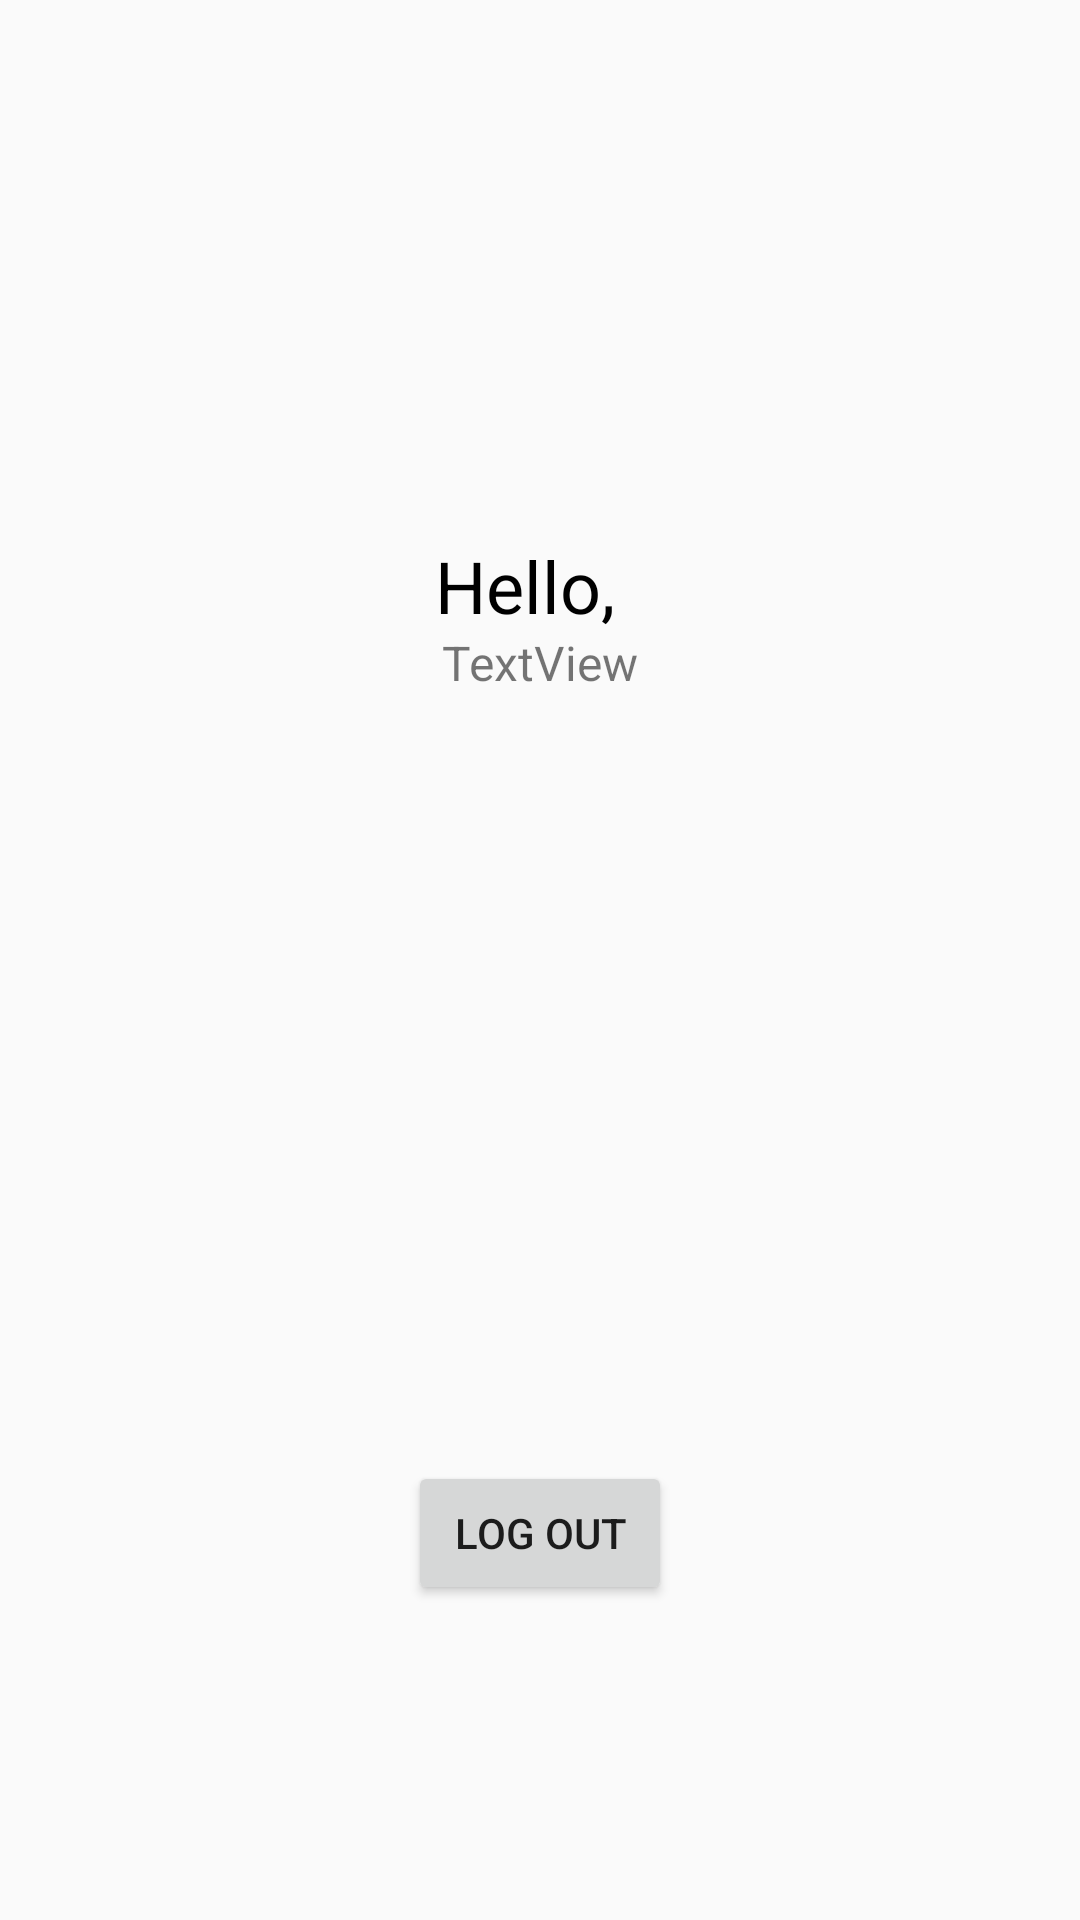

This screen was rendered from an Android layout file. Write that file and the resources it references.
<!-- AndroidManifest.xml: application theme AppTheme -->
<!-- res/layout/activity_profile.xml -->
<?xml version="1.0" encoding="utf-8"?>
<RelativeLayout xmlns:android="http://schemas.android.com/apk/res/android"
    xmlns:app="http://schemas.android.com/apk/res-auto"
    xmlns:tools="http://schemas.android.com/tools"
    android:layout_width="match_parent"
    android:layout_height="match_parent"
    tools:context=".ProfileActivity">

    <TextView
        android:id="@+id/textView"
        android:layout_width="70dp"
        android:layout_height="31dp"
        android:layout_alignParentTop="true"
        android:layout_centerHorizontal="true"
        android:layout_marginTop="179dp"
        android:text="Hello,"
        android:textColor="@android:color/black"
        android:textSize="24sp" />

    <TextView
        android:id="@+id/tvName"
        android:layout_width="wrap_content"
        android:layout_height="wrap_content"
        android:layout_below="@+id/textView"
        android:layout_centerHorizontal="true"
        android:text="TextView"
        android:textColor="@color/blue_7"
        android:textSize="16sp" />

    <Button
        android:id="@+id/btnLogOut"
        android:layout_width="wrap_content"
        android:layout_height="wrap_content"
        android:layout_alignParentBottom="true"
        android:layout_centerHorizontal="true"
        android:layout_marginBottom="105dp"
        android:text="Log Out" />
</RelativeLayout>
<!-- resources referenced by this layout -->
<resources>
  <style name="AppTheme" parent="Theme.AppCompat.Light.DarkActionBar">
          
          <item name="colorPrimary">#8a49a1</item>
          <item name="colorPrimaryDark">#8a49a1</item>
          <item name="colorAccent">@color/colorAccent</item>
      </style>
  <!-- not gathered from this repository: default colours our renderer supplied (Android Studio template values) -->
  <color name="colorAccent">#FF03DAC5</color>
</resources>
